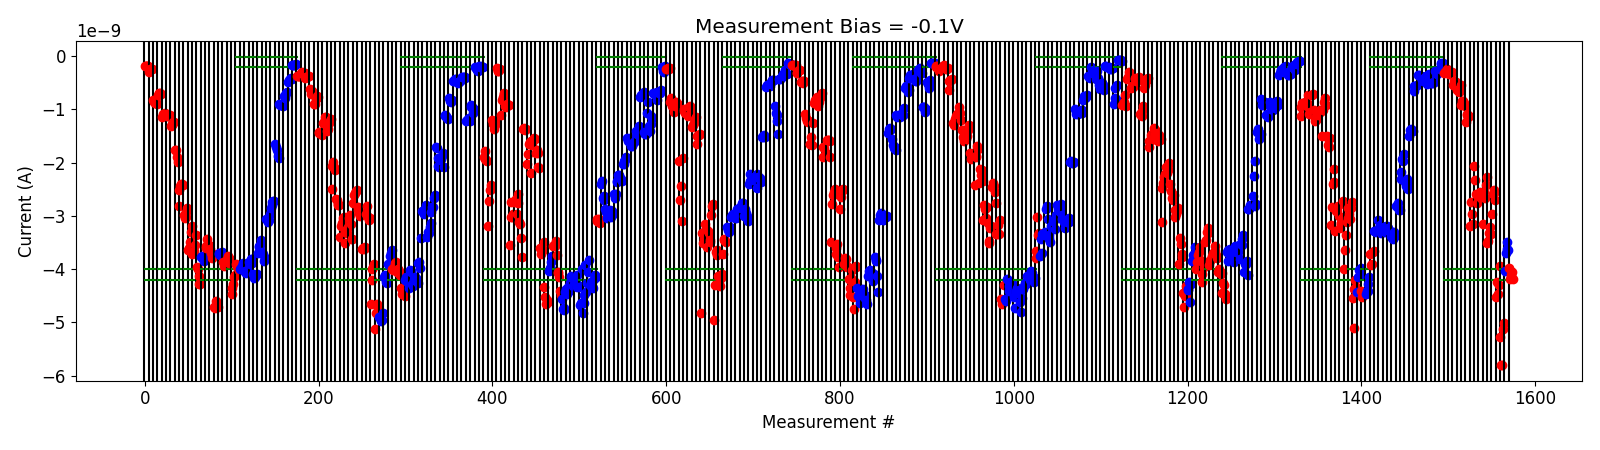

Data behind this chart, as committed beside it:
# pulse_v, pulse_width, num_applied, meas_v, i_0, i_1, i_2, i_3, i_4
5.000000000000000000e+00, 4.999999999999999774e-07, 1.000000000000000000e+03, -1.000000000000000056e-01, -3.113440260000000180e-10, -2.955428560000000408e-10, -2.731056079999999988e-10, -2.738622639999999869e-10, -2.455171019999999903e-10
5.000000000000000000e+00, 4.999999999999999774e-07, 1.000000000000000000e+03, -1.000000000000000056e-01, -2.613739539999999929e-10, -3.378632200000000334e-10, -3.378304660000000087e-10, -3.358781680000000098e-10, -2.908496379999999938e-10
5.500000000000000000e+00, 4.999999999999999774e-07, 1.000000000000000000e+03, -1.000000000000000056e-01, -5.425402799999999756e-10, -5.133931699999999790e-10, -4.720213425000000242e-10, -4.897916300000000452e-10, -4.764177485000000876e-10
6.000000000000000000e+00, 4.999999999999999774e-07, 1.000000000000000000e+03, -1.000000000000000056e-01, -6.298481449999999582e-10, -6.262866850000000345e-10, -6.753595049999999998e-10, -6.521200600000000792e-10, -5.325931499999999890e-10
6.500000000000000000e+00, 4.999999999999999774e-07, 1.000000000000000000e+03, -1.000000000000000056e-01, -9.153470000000001272e-10, -8.333181600000000472e-10, -8.318830499999999649e-10, -8.826878150000000676e-10, -9.258520850000001506e-10
7.000000000000000000e+00, 4.999999999999999774e-07, 1.000000000000000000e+03, -1.000000000000000056e-01, -1.239994670000000099e-09, -1.092922150000000050e-09, -1.097205190000000058e-09, -1.149256540000000117e-09, -1.124465010000000049e-09
7.500000000000000000e+00, 4.999999999999999774e-07, 1.000000000000000000e+03, -1.000000000000000056e-01, -3.194826540000000530e-09, -2.747056859999999892e-09, -2.967885120000000362e-09, -3.149211900000000322e-09, -2.730301460000000270e-09
7.500000000000000000e+00, 4.999999999999999774e-07, 1.000000000000000000e+03, -1.000000000000000056e-01, -2.067916760000000073e-09, -2.316170320000000056e-09, -2.593720639999999970e-09, -2.756630100000000262e-09, -2.638652819999999930e-09
7.700000000000000178e+00, 4.999999999999999774e-07, 1.000000000000000000e+03, -1.000000000000000056e-01, -2.621379220000000143e-09, -2.554312240000000096e-09, -2.670678500000000478e-09, -2.582443720000000470e-09, -2.609041660000000279e-09
7.900000000000000355e+00, 4.999999999999999774e-07, 1.000000000000000000e+03, -1.000000000000000056e-01, -3.149160180000000296e-09, -2.541644140000000165e-09, -2.670781300000000160e-09, -2.426704899999999810e-09, -2.261194540000000088e-09
8.099999999999999645e+00, 4.999999999999999774e-07, 1.000000000000000000e+03, -1.000000000000000056e-01, -3.511776300000000522e-09, -3.470136840000000164e-09, -3.317875280000000194e-09, -3.207892860000000098e-09, -3.336790620000000294e-09
8.299999999999998934e+00, 4.999999999999999774e-07, 1.000000000000000000e+03, -1.000000000000000056e-01, -2.965622560000000177e-09, -2.590412600000000365e-09, -2.578192100000000014e-09, -2.521106440000000057e-09, -2.694556120000000344e-09
8.499999999999998224e+00, 4.999999999999999774e-07, 1.000000000000000000e+03, -1.000000000000000056e-01, -4.515952630000000655e-09, -4.246570894999999694e-09, -4.462031439999999949e-09, -4.304887154999999848e-09, -3.931906385000000255e-09
8.699999999999997513e+00, 4.999999999999999774e-07, 1.000000000000000000e+03, -1.000000000000000056e-01, -5.265658450000000118e-09, -5.806150249999999929e-09, -5.802598300000000079e-09, -5.133571449999999724e-09, -5.018726599999999844e-09
-2.000000000000000111e-01, 4.999999999999999774e-07, 1.000000000000000000e+03, -1.000000000000000056e-01, -4.034551075000000643e-09, -3.699089625000000183e-09, -3.480884125000000156e-09, -3.623105839999999990e-09, -3.643042790000000088e-09
4.200000000000000178e+00, 4.999999999999999774e-07, 1.000000000000000000e+03, -1.000000000000000056e-01, -3.987414069999999711e-09, -4.179498220000000230e-09, -4.119206709999999909e-09, -4.055457390000000133e-09, -4.182358650000000004e-09
